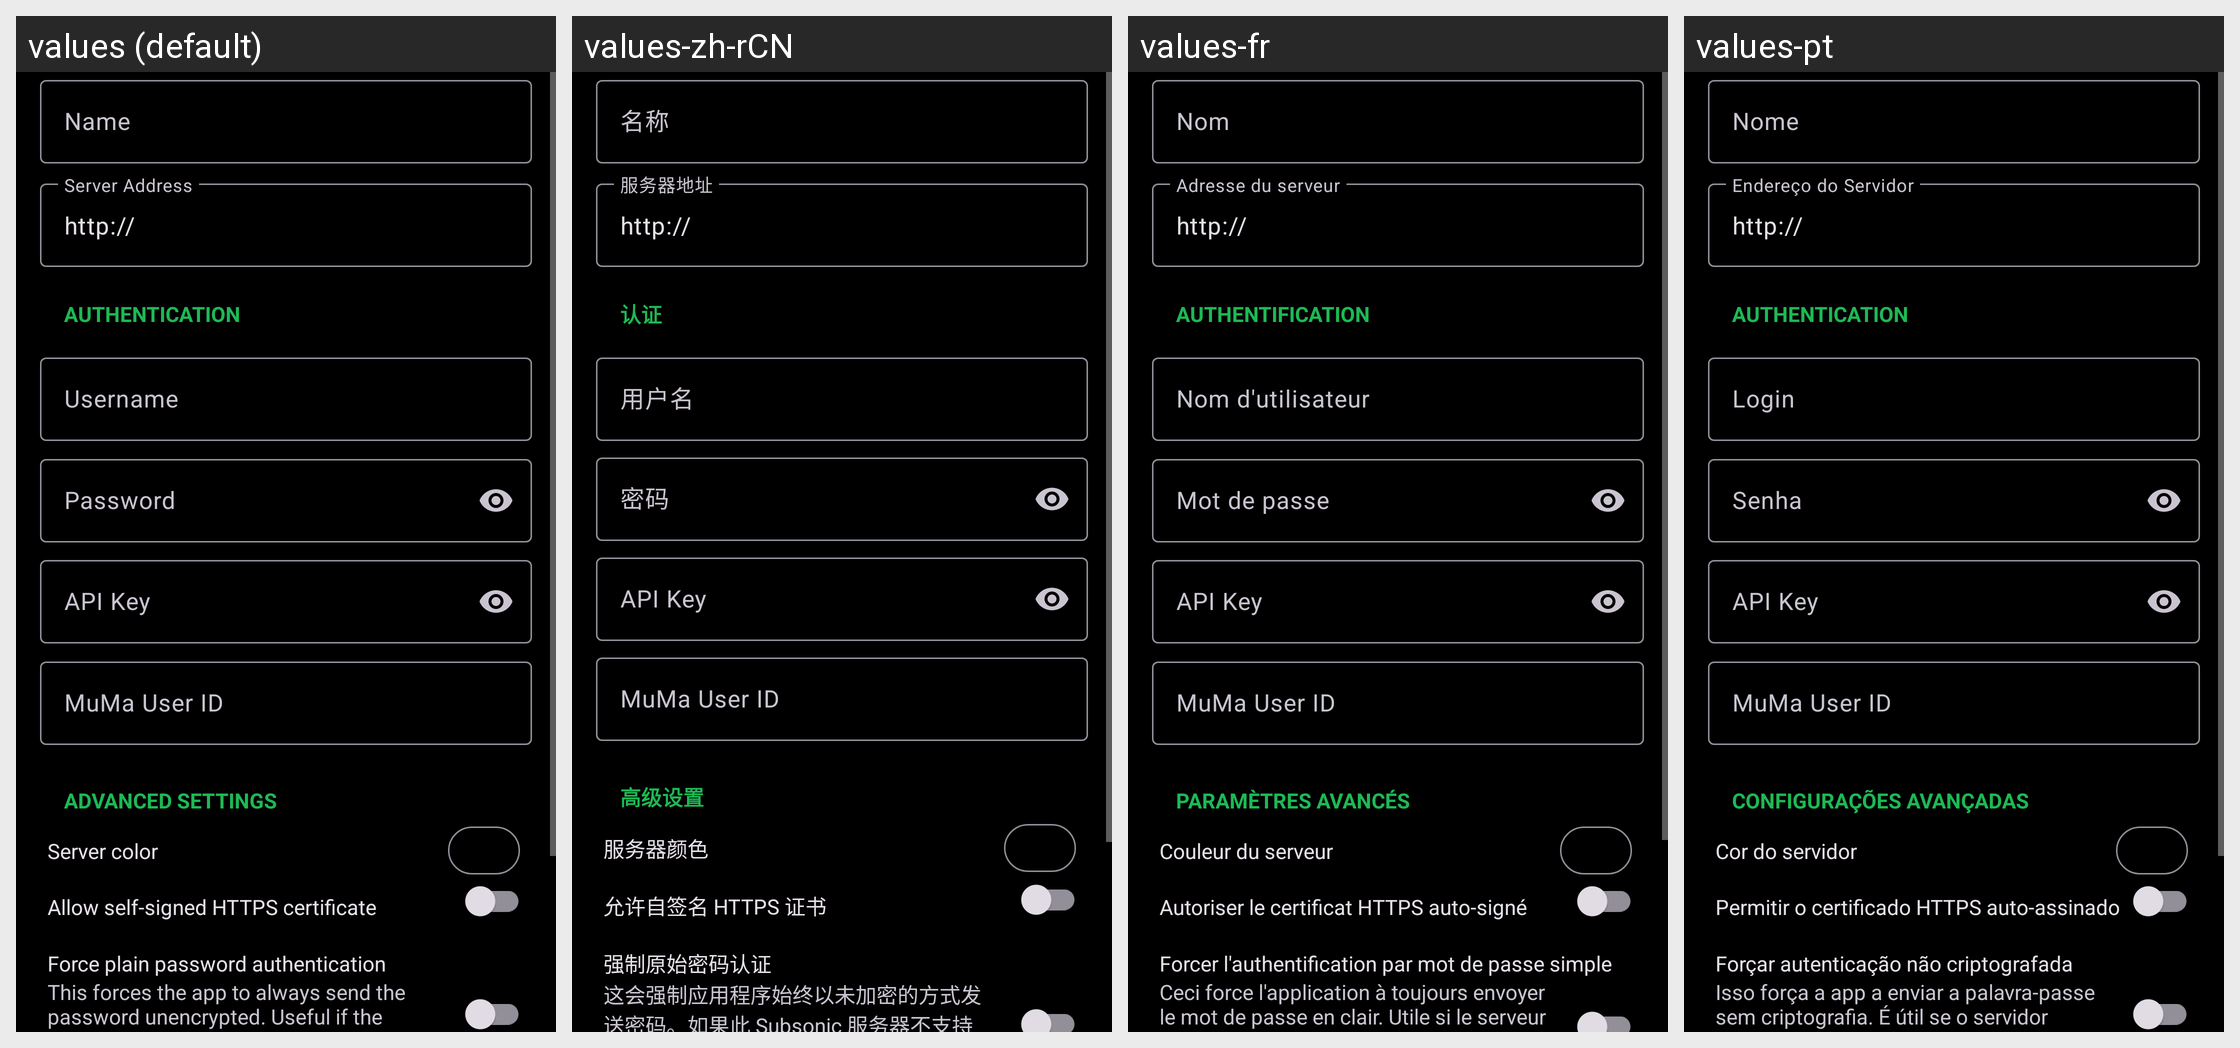

The same Android screen rendered under several of its app's locales, left to right. List the strings drawn on it with the default value and each locale's translation.
Android screen res/layout/server_edit.xml rendered under 4 locales, left to right: values (default), values-zh-rCN, values-fr, values-pt. Device: Nexus 5 (rendered at 1080×1920; each locale shown at half size, 540×960, under a caption strip naming it); theme UltrasonicTheme.Dark.
Other locales in the repository, not shown: values-cs, values-de, values-es, values-gl, values-hu, values-it, values-ja, values-nb-rNO, values-nl, values-pl, values-pt-rBR, values-ru, values-zh-rTW.
Strings drawn on this screen, with the default value and each locale's value (text and hints the layout hard-codes, and strings that could not be matched under every locale, appear in the picture but are not listed):

settings.server_name
  values: Name
  values-zh-rCN: 名称
  values-fr: Nom
  values-pt: Nome

settings.server_address
  values: Server Address
  values-zh-rCN: 服务器地址
  values-fr: Adresse du serveur
  values-pt: Endereço do Servidor

server_editor.authentication
  values: Authentication
  values-zh-rCN: 认证
  values-fr: Authentification
  values-pt: Authentication

settings.server_username
  values: Username
  values-zh-rCN: 用户名
  values-fr: Nom d'utilisateur
  values-pt: Login

settings.server_password
  values: Password
  values-zh-rCN: 密码
  values-fr: Mot de passe
  values-pt: Senha

settings.server_apikey
  values: API Key
  values-zh-rCN: API Key  [not translated; the default value is used]
  values-fr: API Key  [not translated; the default value is used]
  values-pt: API Key  [not translated; the default value is used]

settings.muma_user_id_title
  values: MuMa User ID
  values-zh-rCN: MuMa User ID  [not translated; the default value is used]
  values-fr: MuMa User ID  [not translated; the default value is used]
  values-pt: MuMa User ID  [not translated; the default value is used]

server_editor.advanced
  values: Advanced settings
  values-zh-rCN: 高级设置
  values-fr: Paramètres avancés
  values-pt: Configurações avançadas

settings.server_color
  values: Server color
  values-zh-rCN: 服务器颜色
  values-fr: Couleur du serveur
  values-pt: Cor do servidor

settings.title.allow_self_signed_certificate
  values: Allow self-signed HTTPS certificate
  values-zh-rCN: 允许自签名 HTTPS 证书
  values-fr: Autoriser le certificat HTTPS auto-signé
  values-pt: Permitir o certificado HTTPS auto-assinado

settings.title.force_plain_text_password
  values: Force plain password authentication
  values-zh-rCN: 强制原始密码认证
  values-fr: Forcer l'authentification par mot de passe simple
  values-pt: Forçar autenticação não criptografada

settings.summary.force_plain_text_password
  values: This forces the app to always send the password unencrypted. Useful if the Subsonic server does not support the new authentication API for the users.
  values-zh-rCN: 这会强制应用程序始终以未加密的方式发送密码。如果此 Subsonic 服务器不支持新的用户身份验证 API，则该选项非常有用。
  values-fr: Ceci force l'application à toujours envoyer le mot de passe en clair. Utile si le serveur Subsonic ne prend pas en charge la nouvelle API d'authentification pour les utilisateurs.
  values-pt: Isso força a app a enviar a palavra-passe sem criptografia. É útil se o servidor Subsonic não suporta a nova API de autenticação de utilizadores.
